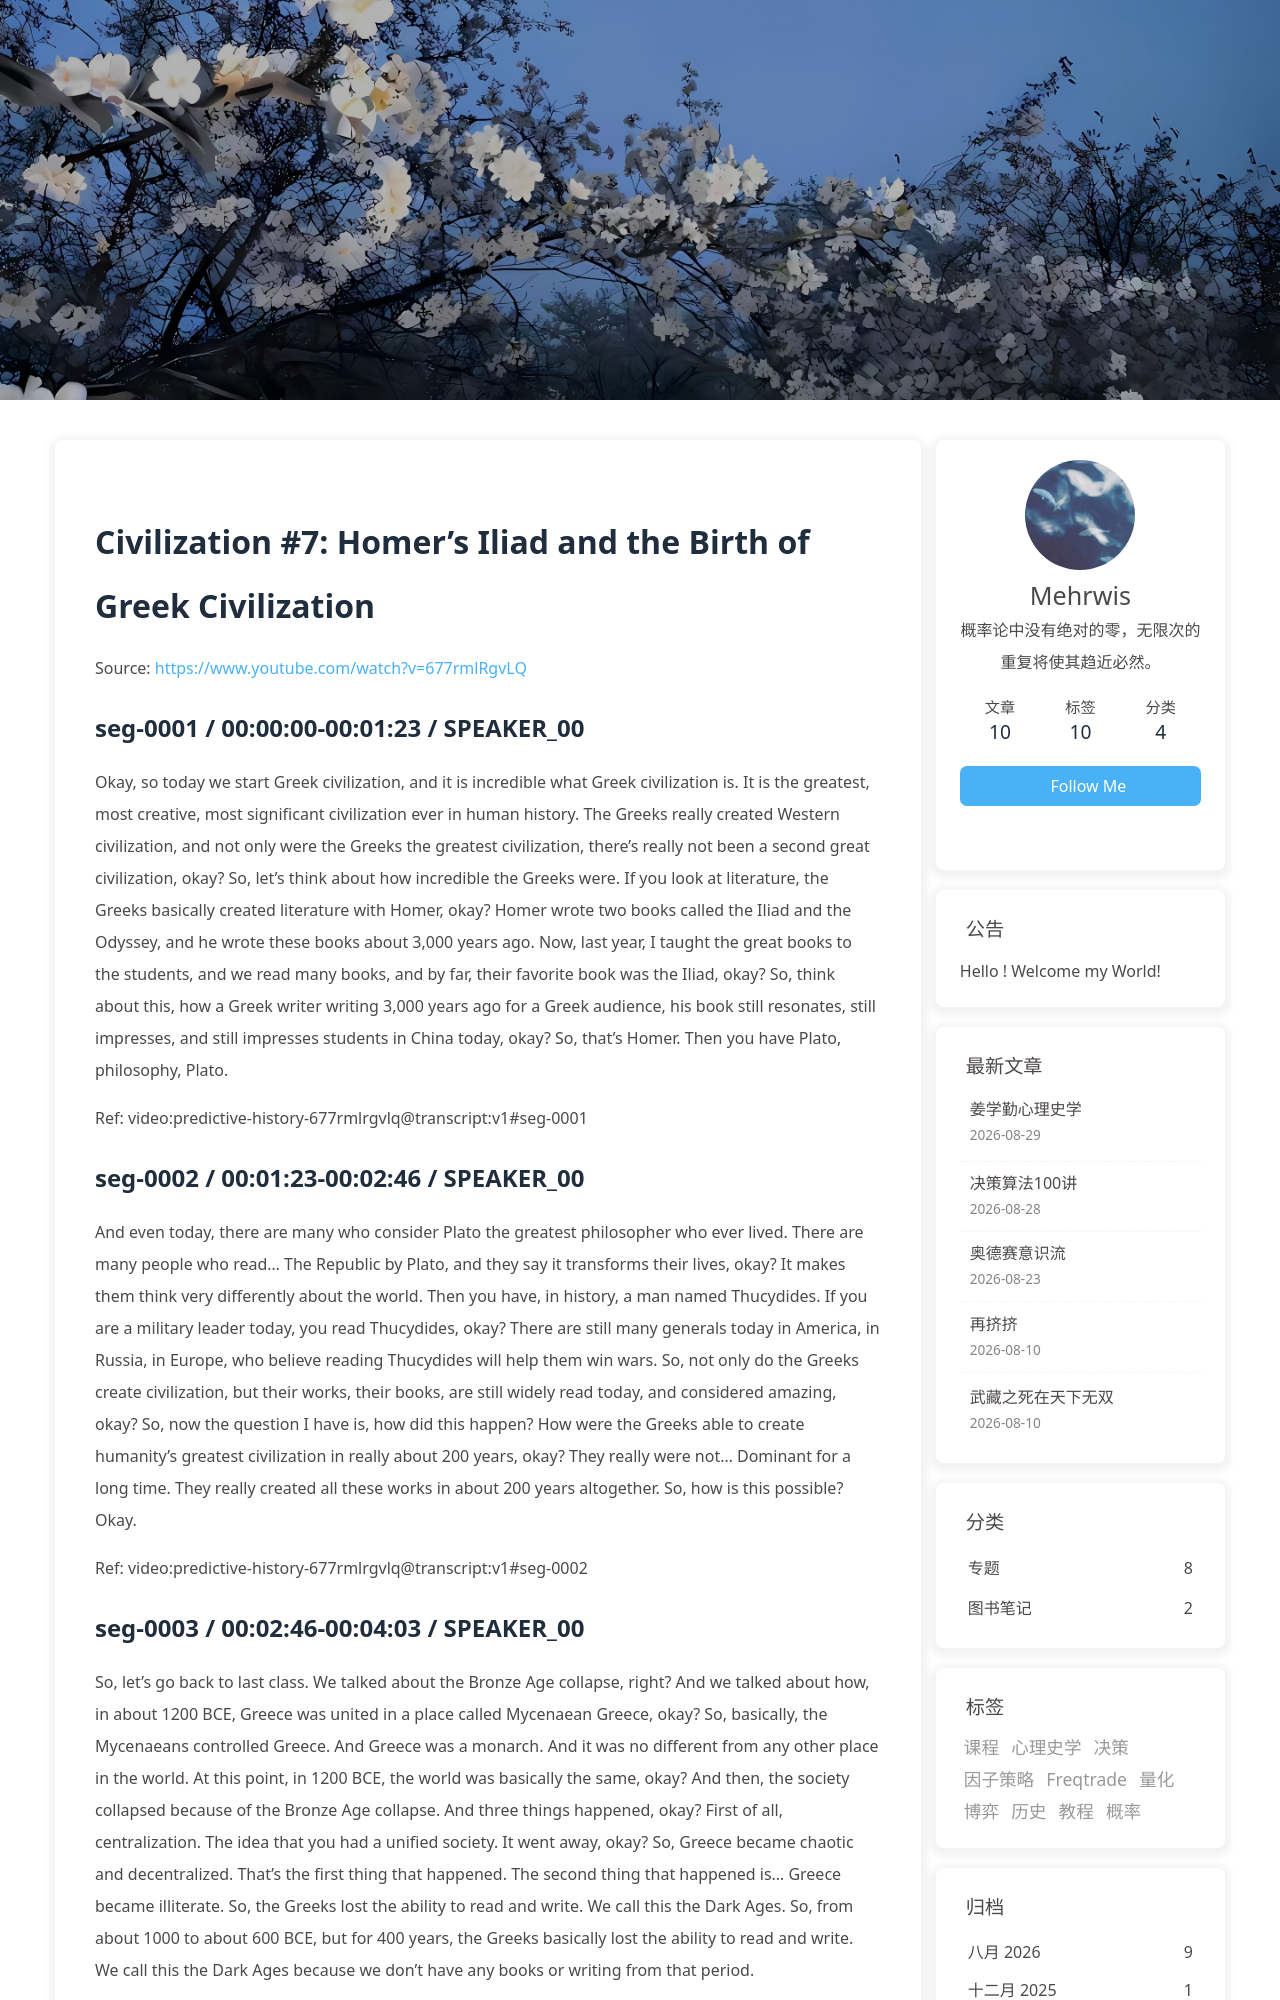

repository: morewhyhan/morewhyhan.github.io · page: book/psychohistory/2-Civilization/007-07-homer-s-iliad-and-the-birth-of-greek-civilization.html · generator: jekyll

# Civilization #7:  Homer's Iliad and the Birth of Greek Civilization

Source: https://www.youtube.com/watch?v=677rmlRgvLQ

## seg-0001 / 00:00:00-00:01:23 / SPEAKER_00

Okay, so today we start Greek civilization, and it is incredible what Greek civilization is. It is the greatest, most creative, most significant civilization ever in human history. The Greeks really created Western civilization, and not only were the Greeks the greatest civilization, there's really not been a second great civilization, okay? So, let's think about how incredible the Greeks were. If you look at literature, the Greeks basically created literature with Homer, okay? Homer wrote two books called the Iliad and the Odyssey, and he wrote these books about 3,000 years ago. Now, last year, I taught the great books to the students, and we read many books, and by far, their favorite book was the Iliad, okay? So, think about this, how a Greek writer writing 3,000 years ago for a Greek audience, his book still resonates, still impresses, and still impresses students in China today, okay? So, that's Homer. Then you have Plato, philosophy, Plato.

Ref: video:predictive-history-677rmlrgvlq@transcript:v1#seg-0001

## seg-0002 / 00:01:23-00:02:46 / SPEAKER_00

And even today, there are many who consider Plato the greatest philosopher who ever lived. There are many people who read... The Republic by Plato, and they say it transforms their lives, okay? It makes them think very differently about the world. Then you have, in history, a man named Thucydides. If you are a military leader today, you read Thucydides, okay? There are still many generals today in America, in Russia, in Europe, who believe reading Thucydides will help them win wars. So, not only do the Greeks create civilization, but their works, their books, are still widely read today, and considered amazing, okay? So, now the question I have is, how did this happen? How were the Greeks able to create humanity's greatest civilization in really about 200 years, okay? They really were not... Dominant for a long time. They really created all these works in about 200 years altogether. So, how is this possible? Okay.

Ref: video:predictive-history-677rmlrgvlq@transcript:v1#seg-0002

## seg-0003 / 00:02:46-00:04:03 / SPEAKER_00

So, let's go back to last class. We talked about the Bronze Age collapse, right? And we talked about how, in about 1200 BCE, Greece was united in a place called Mycenaean Greece, okay? So, basically, the Mycenaeans controlled Greece. And Greece was a monarch. And it was no different from any other place in the world. At this point, in 1200 BCE, the world was basically the same, okay? And then, the society collapsed because of the Bronze Age collapse. And three things happened, okay? First of all, centralization. The idea that you had a unified society. It went away, okay? So, Greece became chaotic and decentralized. That's the first thing that happened. The second thing that happened is... Greece became illiterate. So, the Greeks lost the ability to read and write. We call this the Dark Ages. So, from about 1000 to about 600 BCE, but for 400 years, the Greeks basically lost the ability to read and write. We call this the Dark Ages because we don't have any books or writing from that period.

Ref: video:predictive-history-677rmlrgvlq@transcript:v1#seg-0003

## seg-0004 / 00:04:04-00:05:07 / SPEAKER_00

It's completely dark to us, okay? So, the second thing that happened. The Greeks became illiterate. The third thing that happened is... The Greeks became poor, okay? So, before, the Greeks traded with the world. It was very prosperous. And then, because of the Bronze Age collapse, it started to become more isolated. It became a lot poorer, okay? So, these are the three major consequences of the Bronze Age collapse in Greece. It became decentralized. It became illiterate. It became poor. And the amazing thing is... It's because of these three things that Greece became the most creative civilization in the world, okay? So, remember this. It is because of the destruction of old Greece. It's because Greece became chaotic, illiterate, and poor that Greece eventually became the greatest civilization in the world, okay? So, let me explain how this happened. Okay.

Ref: video:predictive-history-677rmlrgvlq@transcript:v1#seg-0004
